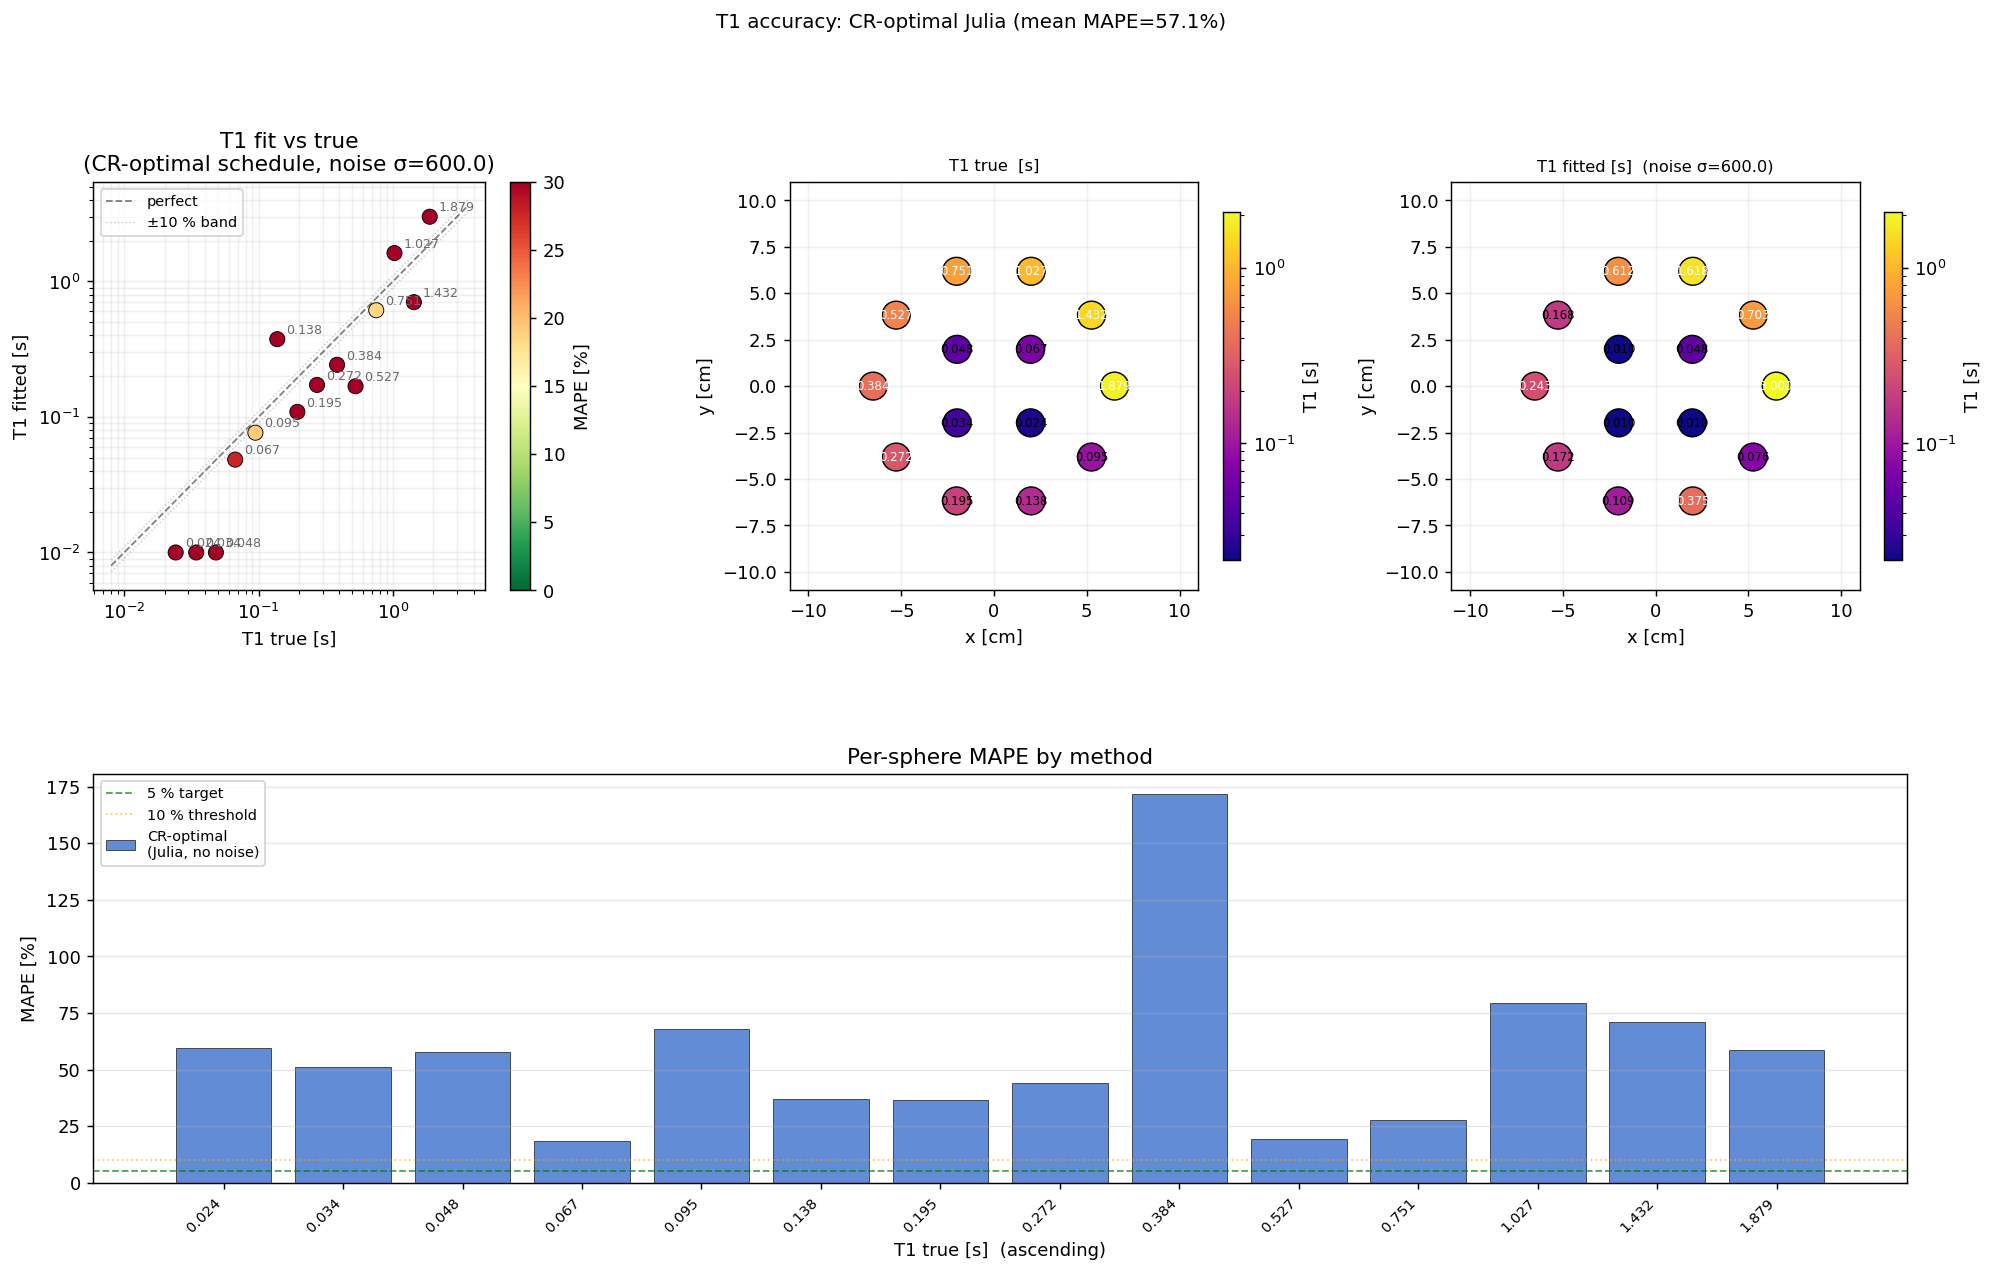

The file beside this chart, header and first rows:
label, T1_true_s, T1_fit_s, T1_sigma_s, M0_fit, mape_pct, cx_m, cy_m
T1_1, 1.879, 3, 1.495, 13.57, 59.66, 0.065, 0.0
T1_2, 1.432, 0.7025, 1.495, 13.78, 50.94, 0.05259, 0.03821
T1_3, 1.027, 1.618, 1.495, 12.24, 57.57, 0.02009, 0.06182
T1_4, 0.7513, 0.6125, 1.495, 11.59, 18.48, -0.02009, 0.06182
T1_5, 0.527, 0.1683, 1.495, 12.96, 68.06, -0.05259, 0.03821
T1_6, 0.3841, 0.2427, 1.495, 10.2, 36.82, -0.065, 7.960204194457795e-18
T1_7, 0.2723, 0.1722, 1.495, 10.87, 36.75, -0.05259, -0.03821
T1_8, 0.1945, 0.109, 1.495, 8.792, 43.95, -0.02009, -0.06182
T1_9, 0.1378, 0.3747, 1.495, 13.19, 171.9, 0.02009, -0.06182
T1_10, 0.0947, 0.07649, 1.495, 10.9, 19.23, 0.05259, -0.03821
T1_11, 0.067, 0.04842, 1.495, 10.16, 27.73, 0.0198, 0.0198
T1_12, 0.04814, 0.01, 1.495, 5.995, 79.23, -0.0198, 0.0198
T1_13, 0.03435, 0.01, 1.495, 6.766, 70.89, -0.0198, -0.0198
T1_14, 0.02416, 0.01, 1.495, 6.937, 58.61, 0.0198, -0.0198
